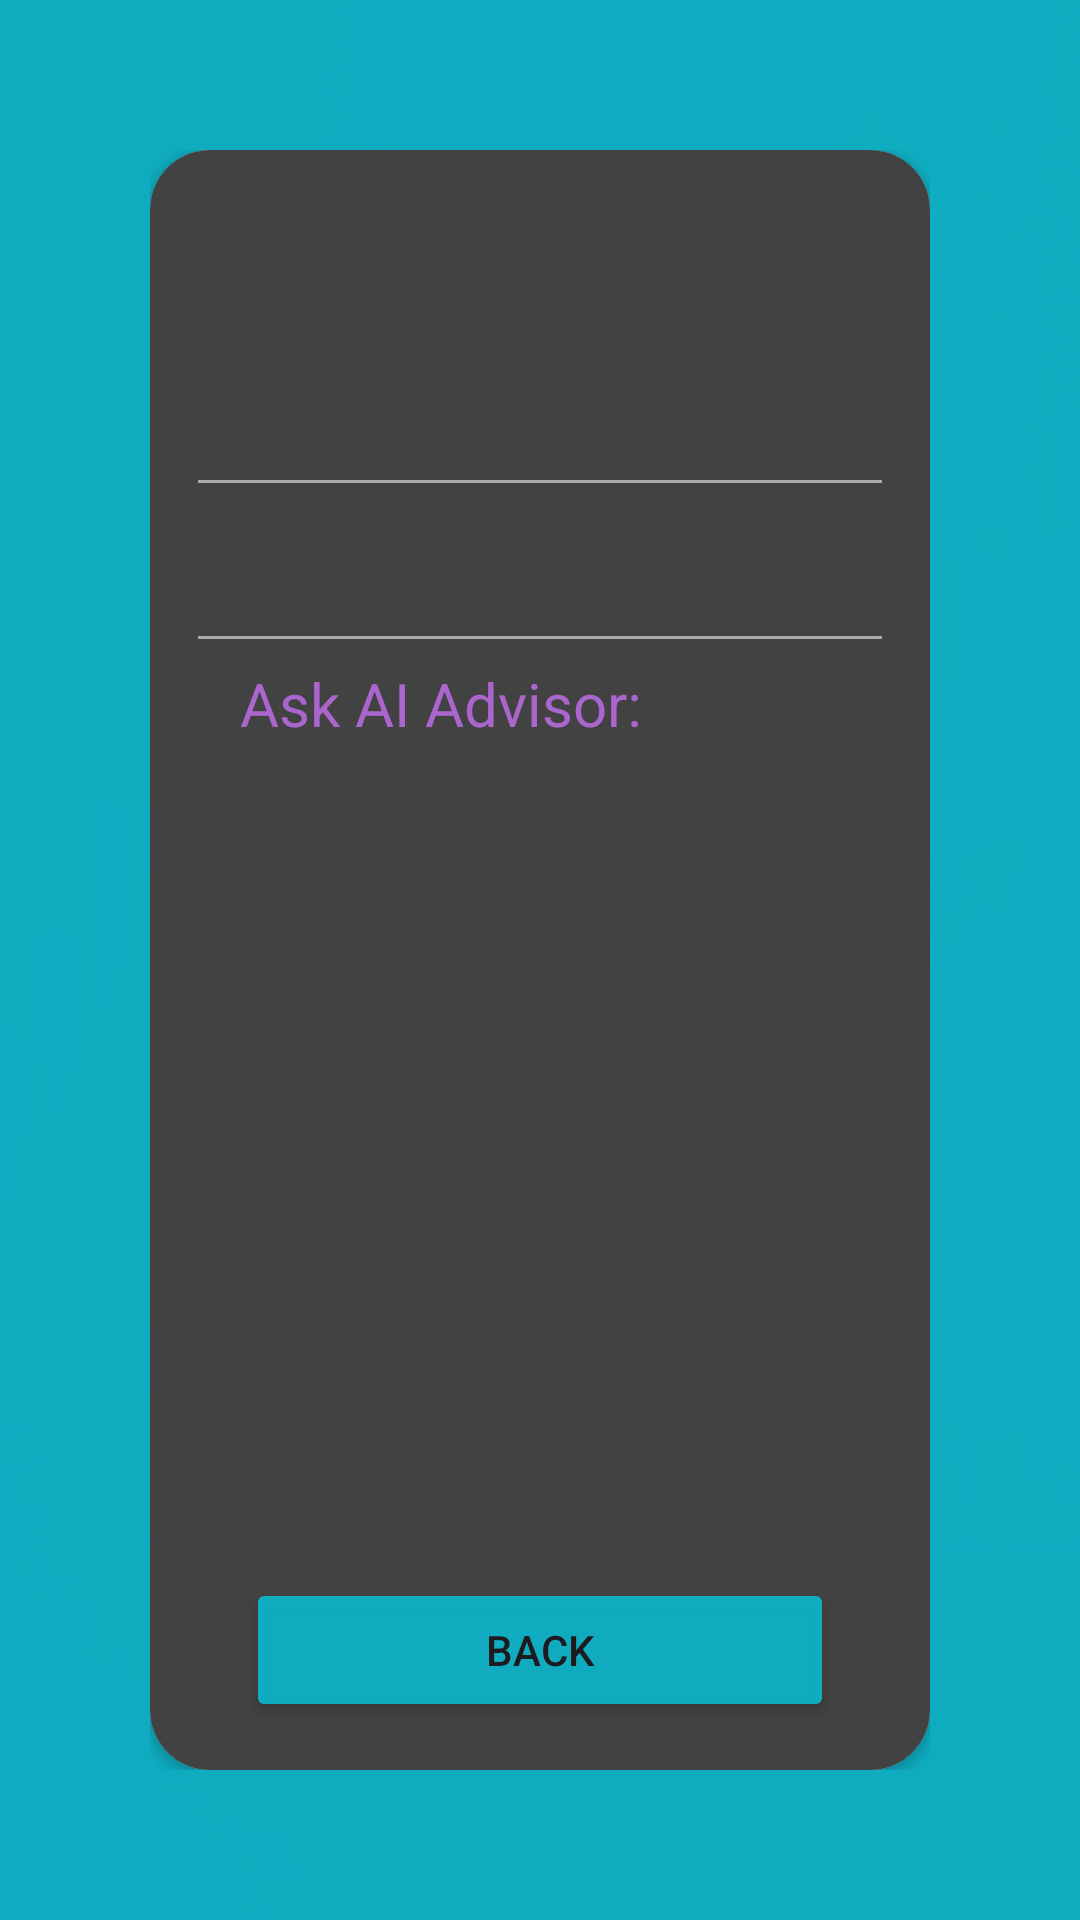

Reconstruct the res/layout file that produces this screen, plus the resources it refers to.
<!-- AndroidManifest.xml: application theme Theme.MovingAverageApplication1 -->
<!-- res/layout/ask_ai_layout.xml -->
<?xml version="1.0" encoding="utf-8"?>
<androidx.constraintlayout.widget.ConstraintLayout
    xmlns:android="http://schemas.android.com/apk/res/android"
    xmlns:tools="http://schemas.android.com/tools"
    android:layout_width="match_parent"
    android:layout_height="match_parent"
    xmlns:app="http://schemas.android.com/apk/res-auto"
    android:orientation="vertical"
    android:padding="50dp"
    android:background="#F810AEC3"
    tools:context=".ui.fragment.DetailsStockFragment">

    <androidx.cardview.widget.CardView
        android:layout_width="match_parent"
        android:layout_height="match_parent"
        app:cardCornerRadius="20dp">

        <LinearLayout
            android:layout_width="match_parent"
            android:layout_height="match_parent"
            android:orientation="vertical"
            android:padding="16dp"
            android:background="@color/cardview_dark_background">

            <TextView
                android:id="@+id/stock_company"
                android:textAlignment="center"
                android:layout_marginTop="20dp"
                android:layout_width="match_parent"
                android:layout_height="wrap_content"
                android:gravity="center"
                android:textSize="30sp"
                android:textStyle="bold"/>



            <TextView
                android:id="@+id/stock_symbol"
                android:layout_width="match_parent"
                android:layout_height="wrap_content"
                android:gravity="center"
                android:textSize="25sp"
                android:textStyle="bold"
                android:textColor="@android:color/holo_blue_dark"/>

            <View
                android:layout_width="wrap_content"
                android:layout_height="1dp"
                android:background="@android:color/darker_gray" />

            <TextView
                android:id="@+id/stock_price"
                android:layout_width="match_parent"
                android:layout_height="wrap_content"
                android:layout_marginTop="12dp"
                android:gravity="center"
                android:textSize="20sp"
                android:textStyle="bold"
                android:textColor="@android:color/holo_green_light"
                />

            <View
                android:layout_marginTop="12dp"
                android:layout_width="wrap_content"
                android:layout_height="1dp"
                android:background="@android:color/darker_gray" />





            <TextView
                android:layout_width="200dp"
                android:layout_height="wrap_content"
                android:textSize="20sp"
                android:layout_gravity="center"
                android:text="Ask AI Advisor:"
                android:id="@+id/ask_ai_text"
                android:textColor="@android:color/holo_purple"
                android:layout_marginTop="8dp"/>


            <WebView
                android:id="@+id/answerHtml"
                android:layout_width="match_parent"
                android:layout_height="320dp"
                android:padding="20dp"
                android:visibility="gone"
                android:background="@android:color/transparent" />

            <ProgressBar
                android:id="@+id/progress_bar"
                android:layout_width="100dp"
                android:layout_height="100dp"
                android:layout_gravity="center"
                android:layout_marginTop="30dp"
                android:visibility="gone"/>

           <androidx.recyclerview.widget.RecyclerView
               android:layout_width="match_parent"
               android:layout_height="0dp"
               android:id="@+id/question_recycler_view"
               android:visibility="visible"
               android:layout_weight="1"/>



            <TextView
                android:id="@+id/warning_text"
                android:layout_width="match_parent"
                android:layout_marginBottom="200dp"
                android:layout_height="100dp"
                android:gravity="center"
                android:textSize="15sp"
                android:text="Warning! This is a AI based answered text and we are not responsible for any loss or damage caused by the use of this information. Please do your own research before making any investment decisions."
                android:textColor="@android:color/holo_red_light"
                android:textStyle="bold"
                app:layout_constraintBottom_toTopOf="@id/answerHtml"
                android:visibility="gone"
                />


            <ImageView
                android:id="@+id/item_image"
                android:layout_width="100dp"
                android:layout_height="100dp"
                android:layout_gravity="center"
                android:layout_marginTop="15dp"
                android:layout_marginBottom="10dp"
                android:layout_weight="0"
                android:scaleType="fitCenter" />

            <Button
                android:id="@+id/return_button"
                android:layout_width="196dp"
                android:layout_height="wrap_content"
                android:layout_gravity="center"
                android:layout_marginTop="0dp"
                android:backgroundTint="#F810AEC3"
                android:text="Back"
                app:layout_constraintTop_toBottomOf="@id/item_image" />



        </LinearLayout>

    </androidx.cardview.widget.CardView>
</androidx.constraintlayout.widget.ConstraintLayout>
<!-- resources referenced by this layout -->
<resources>
  <style name="Theme.MovingAverageApplication1" parent="Base.Theme.MovingAverageApplication1" />
  <style name="Base.Theme.MovingAverageApplication1" parent="Theme.Material3.DayNight.NoActionBar">
  
          <item name="android:windowBackground">@drawable/launch_background</item>
      </style>
  <!-- drawable launch_background (drawable) -->
  <?xml version="1.0" encoding="utf-8"?>
  <layer-list xmlns:android="http://schemas.android.com/apk/res/android">
      <item>
          <bitmap
              android:src="@drawable/login"
              android:gravity="fill" />
      </item>
  </layer-list>
  <!-- drawable login: jpeg bitmap (drawable, 136633 bytes) -->
</resources>
